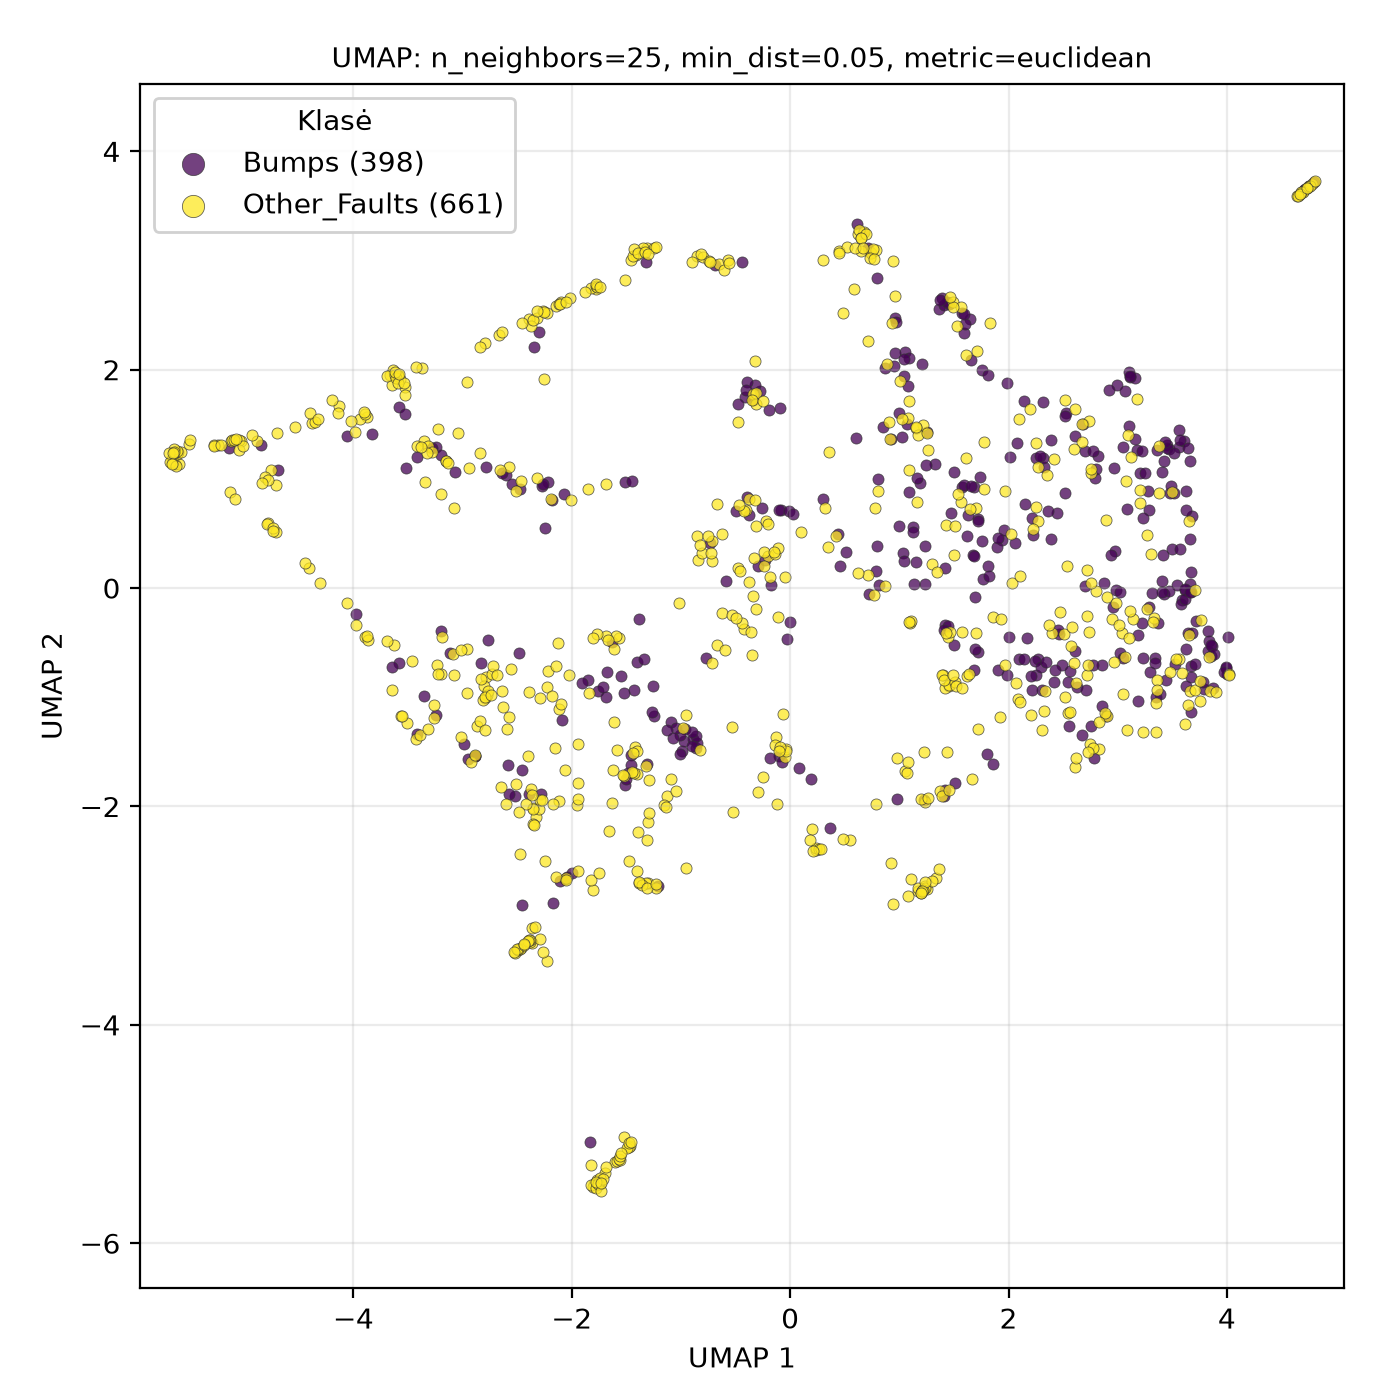

The file beside this chart, header and first rows:
UMAP1, UMAP2, class
3.349, -1.314, Other_Faults
-2.115, -1.952, Other_Faults
3.068, -0.6284, Other_Faults
1.418, 0.1876, Bumps
2.418, 1.182, Other_Faults
2.507, -0.4179, Other_Faults
-4.057, 1.396, Bumps
-0.8593, -1.462, Bumps
-1.409, 3.052, Other_Faults
3.304, 0.3109, Other_Faults
3.665, -0.947, Other_Faults
2.82, 1.207, Bumps
3.516, 0.871, Bumps
-3.51, -1.238, Other_Faults
-0.6714, -0.5222, Other_Faults
-0.06326, -1.156, Other_Faults
2.608, -0.5806, Bumps
3.355, -1.056, Other_Faults
3.84, -0.6349, Other_Faults
-1.779, 2.741, Other_Faults
-2.176, -2.886, Bumps
-2.052, -2.651, Other_Faults
1.252, -2.758, Other_Faults
-1.303, -2.705, Other_Faults
-5.6, 1.14, Other_Faults
4.751, 3.679, Other_Faults
-0.9772, -1.278, Other_Faults
-2.953, -1.562, Bumps
2.894, -1.17, Bumps
-4.778, 0.5988, Other_Faults
1.566, 0.791, Other_Faults
3.678, 0.6557, Bumps
-3.563, -1.167, Other_Faults
-0.9866, -1.493, Bumps
0.7144, 0.119, Other_Faults
-1.466, -5.11, Other_Faults
-0.1912, 1.63, Bumps
-1.746, -5.458, Other_Faults
0.3557, 1.245, Other_Faults
1.324, 1.137, Bumps
1.405, -1.902, Bumps
-1.692, -5.359, Other_Faults
2.419, -0.8593, Bumps
1.651, 2.462, Bumps
-4.132, 1.664, Other_Faults
0.3679, -2.201, Bumps
2.572, -0.5308, Other_Faults
1.213, -2.758, Other_Faults
4.017, -0.7833, Other_Faults
-3.53, 1.838, Other_Faults
-2.3, 2.347, Bumps
-1.4, -2.592, Other_Faults
1.233, 0.3817, Bumps
0.4499, 3.089, Other_Faults
-0.4111, 1.75, Bumps
2.517, -0.9987, Other_Faults
4.776, 3.699, Other_Faults
-1.757, -0.943, Bumps
3.616, -0.01398, Bumps
-3.229, 1.458, Other_Faults
... 999 more rows
